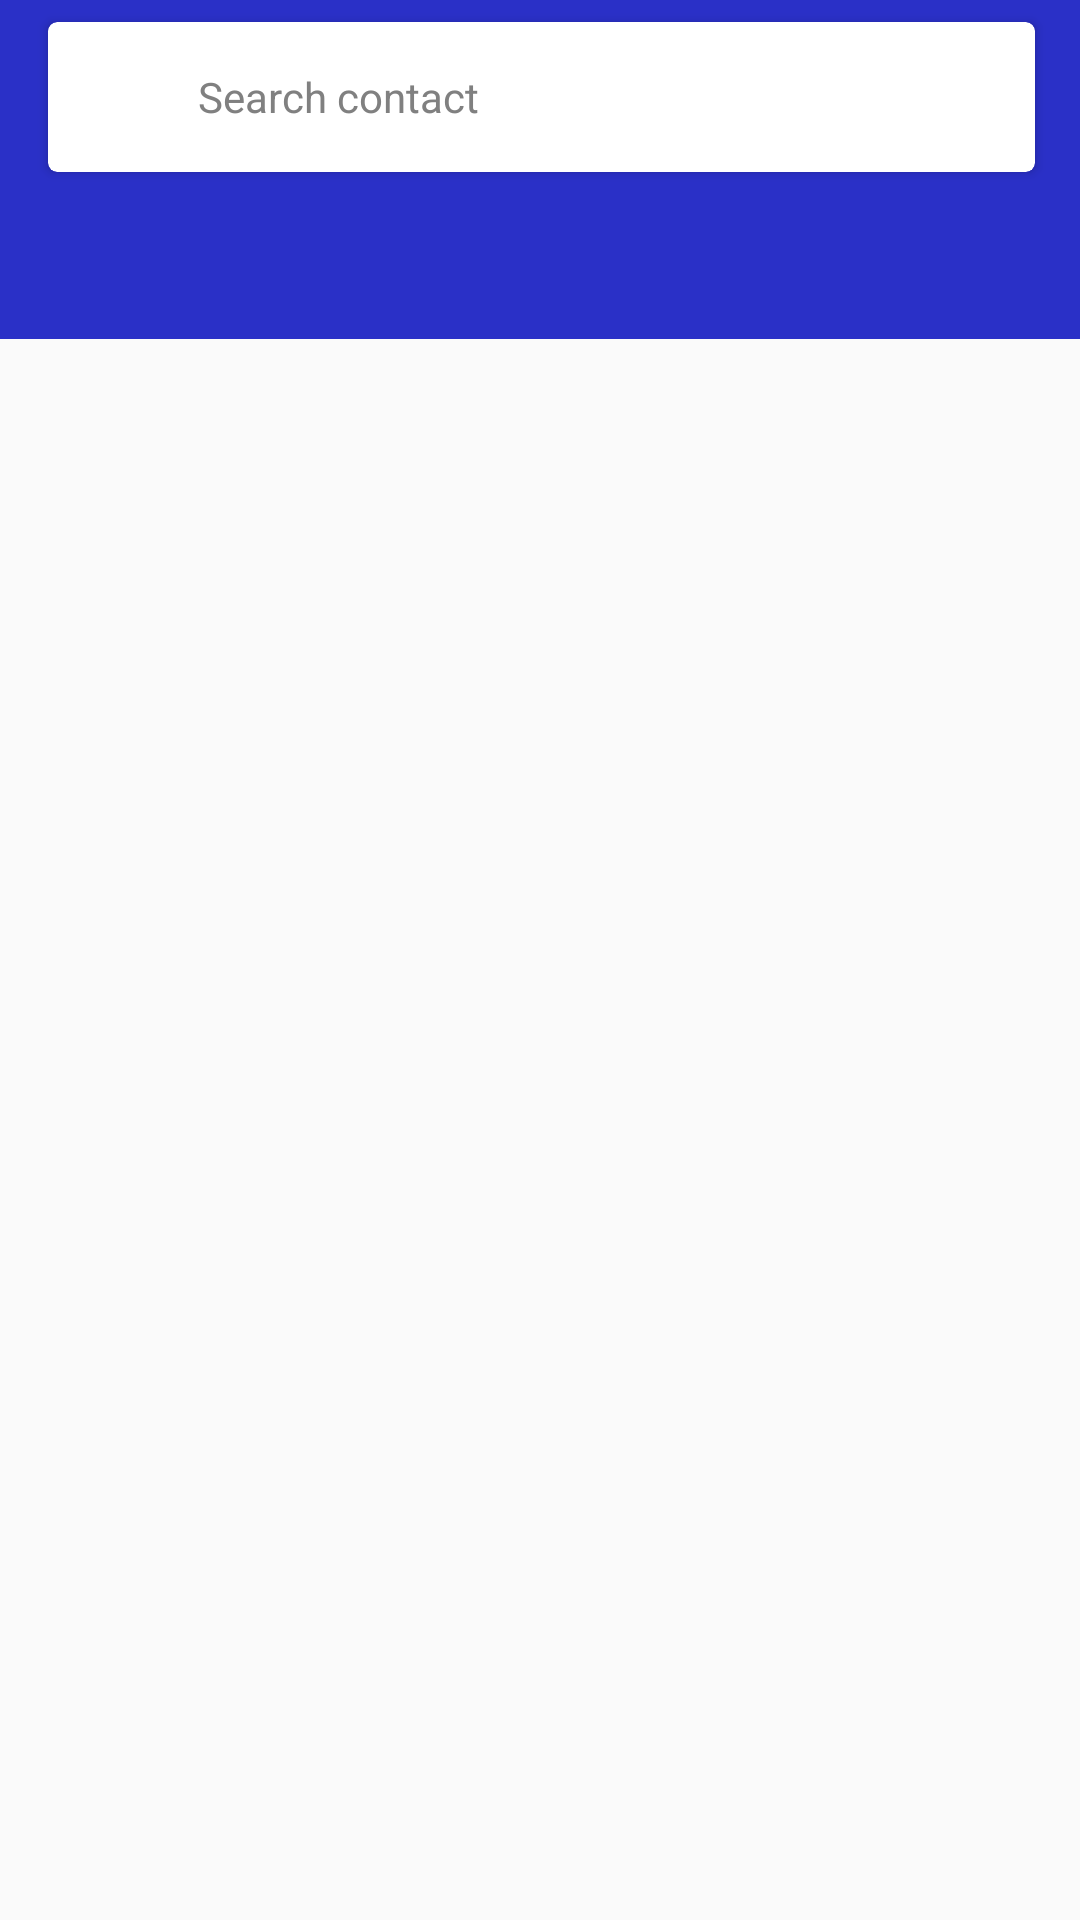

Write the Android layout XML for this screen, with the resource values it uses.
<!-- AndroidManifest.xml: application theme AppTheme -->
<!-- res/layout/activity_main.xml -->
<?xml version="1.0" encoding="utf-8"?>
<LinearLayout xmlns:android="http://schemas.android.com/apk/res/android"
    xmlns:app="http://schemas.android.com/apk/res-auto"
    xmlns:tools="http://schemas.android.com/tools"
    android:layout_width="match_parent"
    android:layout_height="match_parent"
    android:orientation="vertical"
    tools:context=".activity.MainActivity"
    android:foreground="?android:selectableItemBackground"
    android:clickable="true">

    <android.support.v7.widget.Toolbar
        android:layout_width="match_parent"
        android:layout_height="65dp"
        android:background="@color/colorPrimary">

        <android.support.v7.widget.CardView
            android:id="@+id/card_search"
            android:layout_width="match_parent"
            android:layout_height="50dp"
            app:cardCornerRadius="3dp"
            android:layout_marginRight="15dp">

            <RelativeLayout
                android:layout_width="match_parent"
                android:layout_height="match_parent">

                <ImageView
                    android:layout_width="25dp"
                    android:layout_height="25dp"
                    android:layout_centerVertical="true"
                    android:layout_marginLeft="15dp"
                    android:src="@drawable/ic_search_black_24dp"/>

                <TextView
                    android:layout_width="wrap_content"
                    android:layout_height="wrap_content"
                    android:text="Search contact"
                    android:layout_centerVertical="true"
                    android:layout_marginLeft="50dp"
                    android:textColor="#808080"/>

            </RelativeLayout>

        </android.support.v7.widget.CardView>

    </android.support.v7.widget.Toolbar>

    <android.support.design.widget.TabLayout
        android:id="@+id/tabLayout"
        android:layout_width="match_parent"
        android:layout_height="wrap_content"
        app:tabMode="fixed"
        style="@style/AppTheme.TabStyle"
        android:background="@color/colorPrimary"
        app:tabGravity="fill"/>

    <android.support.v4.view.ViewPager
        android:id="@+id/viewPager"
        android:layout_width="match_parent"
        android:layout_height="match_parent"/>

</LinearLayout>
<!-- resources referenced by this layout -->
<resources>
  <color name="colorPrimary">#2a30c7</color>
  <style name="AppTheme.TabStyle" parent="Widget.Design.TabLayout">
          <item name="tabTextAppearance">@style/AppTheme.TextStyle</item>
          <item name="tabTextColor">#c2c2c2</item>
          <item name="tabSelectedTextColor">#ffffff</item>
      </style>
  <style name="AppTheme" parent="Theme.AppCompat.Light.NoActionBar">
          
          <item name="colorPrimary">@color/colorPrimary</item>
          <item name="colorPrimaryDark">@color/colorPrimaryDark</item>
          <item name="colorAccent">@color/colorAccent</item>
      </style>
  <style name="AppTheme.TextStyle" parent="TextAppearance.Design.Tab">
          <item name="android:textSize">14sp</item>
          <item name="textAllCaps">false</item>
      </style>
  <color name="colorPrimaryDark">#121999</color>
  <color name="colorAccent">#D81B60</color>
</resources>
